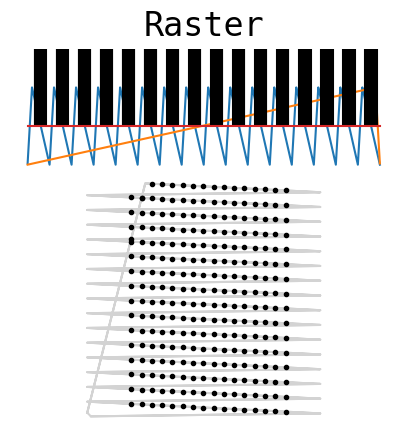

This chart was generated by the following Python code: (Note: this script raises an exception after producing the figure.)
import numpy as np


def _sigmoidspace(start, stop, n, b=1):
    """Interpolate n points of a sigmoidal function between start and stop.

    Like numpy.linspace, but sigmoidally eased.

    Args:
        start (float): Start value
        stop (float): Stop value
        n (int): The number of points to interpolate
        b (int): start + (stop - start) / (1 + np.exp(-b * np.linspace(-10, 10, n)))
    """
    return start + (stop - start) / (1 + np.exp(-b * np.linspace(-10, 10, n)))


def _rotfunc(xs, ys, rotation_rad):
    """Rotate the coordinates xs and ys by the given angle in radians

    Args:
        xs (numpy.ndarray): X coordinates
        ys (numpy.ndarray): Y coordinates
        rotation_rad (float): Angle by which to rotate the points in radians
    """
    rot = np.array([[np.cos(rotation_rad), -np.sin(rotation_rad)],
                    [np.sin(rotation_rad), np.cos(rotation_rad)]])
    xy = np.column_stack([xs, ys])
    prod = np.matmul(xy, rot)
    return prod[:, 0], prod[:, 1]


class LineScanPattern:
    """
    Template class for all scan patterns for the generation of 2D or 3D images acquired with A-line scans. Generates
    normalized signals for the steering of galvos and the triggering of a line camera in order to acquire a given
    geometry.
    """

    def __init__(self):
        self._line_trigger = np.array([])
        self._frame_trigger = np.array([])
        self._x = np.array([])
        self._y = np.array([])
        self._sample_rate = 0
        self._pattern_rate = 0

    @property
    def line_trigger(self):
        return self._line_trigger

    @property
    def frame_trigger(self):
        return self._frame_trigger

    @property
    def x(self):
        return self._x

    @property
    def y(self):
        return self._y

    @property
    def sample_rate(self):
        """The approximate samples per second that should be generated by the DAC such that the pattern is completed at the rate specified."""
        return self._sample_rate

    @property
    def pattern_rate(self):
        """The approximate rate at which the pattern is specified to be completed by the scanner."""
        return self._pattern_rate
    
    @property
    def dimensions(self):
        """An array of dimensions which orient the A-scans with respect to one another. i.e. a raster pattern's first and second dimension represent the height and width of the pattern in A-lines."""
        raise NotImplementedError()
    
    @property
    def total_number_of_alines(self):
        """The total number of point acquisitions per pattern."""
        raise NotImplementedError()

    def generate(self):
        """Generate the pattern using some number of parameters. The pattern object is unuseable until this is called."""
        raise NotImplementedError()


class Figure8ScanPattern(LineScanPattern):

    def __init__(self, *args, **kwargs):
        super().__init__()

        self.aline_width = None
        self.aline_per_b = None
        self.max_trigger_rate = None
        self.samples_on = None
        self.samples_off = None
        self.rotation_rad = None
        self.h = None

        self.aline_per_b = None

        if len(args) > 0:
            self.generate(*args, **kwargs)

    @property
    def dimensions(self):
        return [self.aline_per_b, 2]

    @property
    def total_number_of_alines(self):
        return int(self.aline_per_b * 2)

    def generate(self, aline_width: float, aline_per_b: int, max_trigger_rate: float,
                 samples_on: int = 1, samples_off: int = None, rotation_rad: float = 0, h: float = 5):
        """Generate a Figure-8 pattern: a pattern consisting of two perpendicular B-scans.

        Args:
            aline_width (float): The width of the A-line in units.
            aline_per_b (int): The number of A-lines in each B-line.
            max_trigger_rate (float): The maximum rate in Hz at which to toggle the line trigger signal. This is the primary constraint on imaging rate.
            samples_on (int): Optional. The number of trigger samples to drive high for each exposure.
            samples_off (int): Optional. The number of trigger samples to drive low after each exposure. By default, equivalent to `samples_on`.
            rotation_rad (float): Optional. Rotates the scan. Default 0.
            h (float): Optional. 1 / H is the proportion of the B-line length to exclude from the scan for flyback. Default 5.
        """

        self.aline_width = aline_width
        self.aline_per_b = aline_per_b
        self.max_trigger_rate = max_trigger_rate
        self.samples_on = samples_on
        self.samples_off = samples_off
        self.rotation_rad = rotation_rad
        self.h = h

        samples_on = int(samples_on)

        if samples_off is None:
            samples_off = int(samples_on)
        else:
            samples_off = int(samples_off)

        self.aline_width = aline_width
        self.aline_per_b = int(aline_per_b)

        # Build B-line trigger
        btrig = np.tile(np.append(np.ones(samples_on), np.zeros(samples_off)), self.aline_per_b)

        # TODO parameterize these, especially H
        G = np.pi / 2.5  # Cylical point at which B-scans begin in the figure
        A = 1 / 1.6289944852363252  # Factor such that B-scans given a G are normalized in length
        AY = 1.223251  # Stretch factor along second axis to achieve perpendicular B-scans
        H = h  # 1 / H is the proportion of the B-line length used for flyback in samples

        def fig8(t):
            x = A * np.cos(t)
            y = A * np.cos(t) * np.sin(t) * AY
            return [x, y]

        t_fb0 = _sigmoidspace(-G, G, int(1 / H * len(btrig)), b=0.2)
        [x_fb0, y_fb0] = fig8(t_fb0)

        t_fb1 = _sigmoidspace(-G + np.pi, G + np.pi, int(1 / H * len(btrig)), b=0.2)
        [x_fb1, y_fb1] = fig8(t_fb1)

        x_b1 = np.linspace(x_fb0[-1], x_fb1[0], len(btrig))
        y_b1 = np.linspace(y_fb1[-1], y_fb0[0], len(btrig))

        x_b0 = np.linspace(x_fb1[-1], x_fb0[0], len(btrig))
        x_b0 = np.linspace(x_fb1[-1], x_fb0[0], len(btrig))
        y_b0 = np.linspace(y_fb1[-1], y_fb0[0], len(btrig))

        x = np.concatenate([x_b0[0:-1], x_fb0[0:-1], x_b1[0:-1], x_fb1[0:-1]]) * self.aline_width
        y = np.concatenate([y_b0[0:-1], y_fb0[0:-1], y_b1[0:-1], y_fb1[0:-1]]) * self.aline_width

        x, y = _rotfunc(x, y, rotation_rad)

        fb = np.zeros(len(t_fb0))
        line_trigger = np.concatenate([btrig[0:-1], fb[0:-1], btrig[0:-1], fb[0:-1]])
        frame_start = np.zeros(len(line_trigger))
        frame_start[0:samples_on] = 1

        self._x = x
        self._y = y
        self._line_trigger = line_trigger
        self._frame_trigger = frame_start

        period_samples = samples_on + samples_off
        self._sample_rate = self.max_trigger_rate * period_samples

        self._pattern_rate = 1 / ((1 / self._sample_rate) * len(line_trigger))


class RoseScanPattern(LineScanPattern):

    def __init__(self, *args, **kwargs):
        super().__init__()

        self.p = None
        self.aline_width = None
        self.aline_per_b = None
        self.max_trigger_rate = None
        self.samples_on = None
        self.samples_off = None
        self.rotation_rad = None
        self.h = None

        if len(args) > 0:
            self.generate(*args, **kwargs)

    @property
    def dimensions(self):
        return [self.aline_per_b, self._p]

    @property
    def total_number_of_alines(self):
        return int(self.aline_per_b * self._p)

    def generate(self, p: int, aline_width: float, aline_per_b: int, max_trigger_rate: float,
                 samples_on: int = 1, samples_off: int = None, rotation_rad: float = 0, h: float = 6):
        """Generate a Rose pattern: a pattern consisting of any number of orthogonal B-scans.

        For a rose pattern with 2 B-scans, use a `Figure8ScanPattern`.

        Args:
            p (int): The number of B-scans the pattern should have.
            aline_width (float): The width of the A-line in units.
            aline_per_b (int): The number of A-lines in each B-line.
            max_trigger_rate (float): The maximum rate in Hz at which to toggle the line trigger signal. This is the constraint on imaging rate.
            samples_on (int): Optional. The number of trigger samples to drive high for each exposure. Default 2.
            samples_off (int): Optional. The number of trigger samples to drive low after each exposure. By default, equivalent to `samples_on`.
            rotation_rad (float): Optional. Rotates the scan. Default 0.
            h (float): Optional. 1 / H is the proportion of the B-line length to exclude from the scan for flyback. Default 6.
        """

        self.p = p
        self.aline_width = aline_width
        self.max_trigger_rate = max_trigger_rate
        self.samples_on = samples_on
        self.samples_off = samples_off
        self.rotation_rad = rotation_rad
        self.h = h

        p = int(p)
        if p % 2 == 0:
            raise ValueError("'p' must be an odd integer")
        else:
            k = p
            p0 = 0
            period = np.pi
        
        samples_on = int(samples_on)

        if samples_off is None:
            samples_off = int(samples_on)
        else:
            samples_off = int(samples_off)

        self.aline_width = aline_width
        self.aline_per_b = int(aline_per_b)
        self._p = int(p)

        b_frac = 0.2
        H = h  # 1 / H is the proportion of the B-line length used for flyback in samples

        period_samples = samples_on + samples_off
        self._sample_rate = self.max_trigger_rate * period_samples

        b_trig = np.tile(np.append(np.ones(samples_on), np.zeros(samples_off)), self.aline_per_b)

        t = np.array([])
        lt = np.array([])

        period_p = period / k

        period_b = period_p * b_frac
        period_fb = period_p * (1 - b_frac)

        for i in range(p):  # Generate each petal

            p_start = p0 + i * period_p

            t_fb = _sigmoidspace(p_start, p_start + period_fb, int(1 / H * len(b_trig)), b=1)
            t_b = np.linspace(p_start + period_fb, p_start + period_fb + period_b, len(b_trig))

            t_p = np.concatenate([t_fb, t_b])

            trig_p = np.concatenate([np.zeros(len(t_fb)), b_trig])

            def xfunc(ts):
                return aline_width * np.cos(p * ts) * np.cos(ts)

            def yfunc(ts):
                return aline_width * np.cos(p * ts) * np.sin(ts)

            t = np.append(t, t_p)
            lt = np.append(lt, trig_p)

        t -= period_fb / 2

        x = xfunc(t)
        y = yfunc(t)

        x, y = _rotfunc(x, y, rotation_rad)

        self._x = x
        self._y = y
        self._line_trigger = lt

        ft = np.zeros(len(lt))
        ft[0:samples_on] = 1
        self._frame_trigger = ft
        self._pattern_rate = 1 / ((1 / self._sample_rate) * len(x))


class BidirectionalRasterScanPattern(LineScanPattern):

    def __init__(self, *args, **kwargs):
        super().__init__()

        self.alines = None
        self.blines = None
        self.max_trigger_rate = None
        self.exposure_fraction = None
        self.flyback_duty = None
        self.fov = None
        self.samples_on = None
        self.samples_off = None

        if len(args) > 0:
            self.generate(*args, **kwargs)

    @property
    def dimensions(self):
        """Returns [number of a-lines, number of b-lines]."""
        return [self.alines, self.blines]

    @property
    def total_number_of_alines(self):
        return int(self.alines * self.blines)

    def generate(self, alines: int, blines: int, max_trigger_rate: float, exposure_fraction: float = 0.9,
                 flyback_duty: float = 0.1, fov: list = None, samples_on: int = 2, samples_off: int = None):
        """Generate a bi-directionally scanned raster pattern.

        Args:
            alines (int): The number of A-lines in each B-line.
            blines (int): The number of B-lines.
            max_trigger_rate (float): The maximum rate at which to toggle the line trigger signal. This is the constraint on imaging rate.
            exposure_fraction (float): Optional. The fraction of the scan sweep to use for exposure. Default 0.9 90%.
            flyback_duty (float): Optional. The fraction of the scan sweep duration to dedicate to flyback. Default 0.1 10%.
            fov (list): Optional. If provided, scales the height and width of the pattern by these values.
            samples_on (int): Optional. The number of trigger samples to drive high for each exposure. Default 2.
            samples_off (int): Optional. The number of trigger samples to drive low after each exposure. By default, equivalent to `samples_on`.
        """

        # Generate a single B-scan
        samples_on = int(samples_on)

        if samples_off is None:
            samples_off = int(samples_on)
        else:
            samples_off = int(samples_off)

        if fov is None:
            fov = [1, 1]

        self.alines = int(alines)
        self.blines = int(blines)
        self.max_trigger_rate = max_trigger_rate
        self.exposure_fraction = exposure_fraction
        self.flyback_duty = flyback_duty
        self.fov = fov
        self.samples_on = samples_on
        self.samples_off = samples_off

        period_samples = samples_on + samples_off
        self._sample_rate = self.max_trigger_rate * period_samples

        bline_trig = np.tile(np.concatenate([np.ones(samples_on), np.zeros(samples_off)]), self.alines)
        bline_pad_len = int((1 - exposure_fraction) / 2 * len(bline_trig))
        bline_trig = np.concatenate([np.zeros(bline_pad_len), np.zeros(bline_pad_len), bline_trig])

        fast_axis_scan = np.array([])
        slow_axis_scan = np.array([])

        fast_range = (fov[0] + fov[0] * (1 - exposure_fraction)) / 2  # +/-
        slow_range = fov[1] / 2

        bpos = np.linspace(-slow_range, slow_range, self.blines)
        for i in range(blines):
            if i % 2 == 0:
                xs = np.linspace(fast_range, -fast_range, len(bline_trig) + 1)[1::]
            else:
                xs = np.linspace(-fast_range, fast_range, len(bline_trig) + 1)[1::]
            fast_axis_scan = np.append(fast_axis_scan, xs)

        for i in range(len(bpos) - 1):
            slow_axis_scan = np.append(slow_axis_scan,
                                       np.concatenate([np.ones(len(bline_trig) - bline_pad_len) * bpos[i],
                                                       np.linspace(bpos[i], bpos[i + 1], bline_pad_len + 1)[1::]]))
        slow_axis_scan = np.append(slow_axis_scan, np.ones(len(bline_trig) - bline_pad_len) * bpos[-1])

        slow_fb_len = int(len(fast_axis_scan) * flyback_duty)

        # flyback_slow = _sigmoidspace(slow_axis_scan[-1], slow_axis_scan[0], bline_pad_len)
        flyback_slow = np.linspace(slow_axis_scan[-1], slow_axis_scan[0], bline_pad_len + slow_fb_len)

        self._x = fast_axis_scan
        self._x = np.concatenate([self._x, np.ones(slow_fb_len) * self._x[-1]])

        self._y = np.concatenate([slow_axis_scan, flyback_slow])

        self._line_trigger = np.concatenate([np.tile(bline_trig, self.blines), np.zeros(slow_fb_len)])

        self._frame_trigger = np.zeros(len(self._line_trigger))
        self._frame_trigger[0:samples_on] = 1

        self._pattern_rate = 1 / (len(self._x) * (1 / self._sample_rate))


class RasterScanPattern(LineScanPattern):

    def __init__(self, *args, **kwargs):

        super().__init__()

        self.alines = None
        self.blines = None
        self.max_trigger_rate = None
        self.exposure_fraction = None
        self.flyback_duty = None
        self.fov = None
        self.samples_on = None
        self.samples_off = None
        self.samples_park = None
        self.samples_step = None
        self.rotation_rad = None
        self.fast_axis_step = None
        self.slow_axis_step = None
        self.aline_repeat = None
        self.trigger_blines = None

        if len(args) > 0:
            self.generate(*args, **kwargs)

    @property
    def dimensions(self):
        """Returns [number of a-lines, number of b-lines]."""
        return [self.alines, self.blines]

    @property
    def total_number_of_alines(self):
        return int((self.alines * self.aline_repeat) * self.blines)

    def generate(self, alines: int, blines: int, max_trigger_rate: float, flyback_duty: float = 0.2,
                 exposure_fraction: float = 0.7, fov: list = None, samples_on: int = 2, samples_off: int = None,
                 samples_park: int = 1, samples_step: int = 1, rotation_rad: float = 0, fast_axis_step: bool = False,
                 slow_axis_step: bool = False, aline_repeat: int = 1, trigger_blines: bool = False):
        """Generate a raster pattern.

        This raster pattern implementation supports stepped slow and fast axis scanning as well as repeated A-lines.

        Args:
            alines (int): The number of A-lines in each B-line.
            blines (int): The number of B-lines.
            max_trigger_rate (float): The maximum rate at which to toggle the line trigger signal. This is the constraint on imaging rate.
            exposure_fraction (float): Optional. The fraction of the scan sweep to use for exposure. Default 0.9 90%.
            flyback_duty (float): Optional. The fraction of the scan sweep duration to dedicate to flyback. Default 0.1 10%.
            fov (list): Optional. If provided, scales the height and width of the pattern by these values.
            samples_on (int): Optional. The number of trigger samples to drive high for each exposure. Default 2.
            samples_off (int): Optional. The number of trigger samples to drive low after each exposure. By default, equivalent to `samples_on`.
            samples_park (int): Optional. The number of samples to wait after holding galvos constant before triggering a repeated A-line. Default 1.
            samples_step (int): Optional. The number of samples to interpolate between step positions. Default 1.
            rotation_rad (float): Optional. Rotates the scan. Default 0.
            fast_axis_step (bool): Optional. If True, the fast axis is stepped to approximate a square FOV. Default False.
            slow_axis_step (bool): Optional. If True, the slow axis is stepped to approximate a square FOV. Default False.
            aline_repeat (int): Optional. If > 1, the number of A-lines to scan at each position. Default 1.
            trigger_blines (bool): Optional. If True, the frame trigger signal goes high for each B-line.
        """

        # Generate a single B-scan
        samples_on = int(samples_on)

        if samples_off is None:
            samples_off = int(samples_on)
        else:
            samples_off = int(samples_off)

        if fov is None:
            fov = [1, 1]

        self.alines = int(alines)
        self.blines = int(blines)
        self.max_trigger_rate = max_trigger_rate
        self.exposure_fraction = exposure_fraction
        self.flyback_duty = flyback_duty
        self.fov = fov
        self.samples_on = samples_on
        self.samples_off = samples_off
        self.samples_park = samples_park
        self.samples_step = samples_step
        self.rotation_rad = rotation_rad
        self.fast_axis_step = fast_axis_step
        self.slow_axis_step = slow_axis_step
        self.aline_repeat = aline_repeat
        self.trigger_blines = trigger_blines

        period_samples = samples_on + samples_off
        self._sample_rate = self.max_trigger_rate * period_samples

        if aline_repeat < 2:
            aline_repeat = 1
        else:
            fast_axis_step = True

        aline_trig = np.concatenate([np.ones(samples_on), np.zeros(samples_off)])
        if fast_axis_step is True:
            aline_trig = np.concatenate(
                [np.zeros(samples_park), np.tile(aline_trig, aline_repeat), np.zeros(samples_step)])

        bline_trig = np.tile(aline_trig, self.alines)
        bline_pad = np.zeros(int((len(bline_trig) * (1 - exposure_fraction)) / (2 * exposure_fraction)))
        bline_padded = np.concatenate([bline_pad, bline_trig, bline_pad])
        flyback_pad = np.zeros(int((len(bline_padded) * flyback_duty) / (1 - flyback_duty)))
        bline_trig = np.concatenate([flyback_pad, bline_padded])

        fast_axis_flyback = np.linspace(-fov[0] / 2, fov[0] / 2, len(flyback_pad) + 2)[1:-1]

        if fast_axis_step is False:
            fast_axis_scan = np.linspace(fov[0] / 2, -fov[0] / 2, len(bline_padded))
        else:
            fast_axis_scan = np.array([])
            positions = np.linspace(fov[0] / 2, -fov[0] / 2, self.alines)
            fast_axis_scan = np.append(fast_axis_scan, positions[0] * np.ones(len(bline_pad)))
            for i in range(len(positions) - 1):
                fast_axis_scan = np.append(fast_axis_scan, positions[i] * np.ones(len(aline_trig) - samples_step))
                fast_axis_scan = np.append(fast_axis_scan,
                                           np.linspace(positions[i], positions[i + 1], samples_step + 2)[1:-1])
            fast_axis_scan = np.append(fast_axis_scan, positions[-1] * np.ones(len(aline_trig) + len(bline_pad)))
        bline_scan = np.concatenate([fast_axis_flyback, fast_axis_scan])

        line_trig = np.tile(bline_trig, self.blines)

        if self.alines > 1:
            x = np.tile(bline_scan, self.blines)
        else:
            x = np.zeros(len(line_trig))

        if trigger_blines:
            f = np.zeros(len(bline_trig))
            f[0:samples_on] = 1
            frame_trig = np.tile(f, self.blines)
        else:
            frame_trig = np.zeros(len(line_trig))
            frame_trig[0:samples_on] = 1

        if self.blines > 1:

            slow_axis_flyback = fast_axis_flyback

            if slow_axis_step is False:
                slow_axis_scan = np.linspace(-fov[0] / 2, fov[0] / 2, len(x) - len(fast_axis_flyback) + 2)[1:-1]
                y = np.concatenate([slow_axis_scan, slow_axis_flyback[::-1]])
            else:
                slow_axis_scan = np.array([])
                positions = np.linspace(fov[0] / 2, -fov[0] / 2, self.alines)
                for i in range(len(positions) - 1):
                    slow_axis_scan = np.append(slow_axis_scan, positions[i] * np.ones(len(fast_axis_scan)))
                    slow_axis_scan = np.append(slow_axis_scan,
                                               np.linspace(positions[i], positions[i + 1], len(fast_axis_flyback) + 2)[
                                               1:-1])
                slow_axis_scan = np.append(slow_axis_scan, positions[-1] * np.ones(len(fast_axis_scan)))
                y = np.concatenate([slow_axis_scan, slow_axis_flyback])
        else:
            y = np.zeros(len(x))

        self._x = x
        self._y = y
        self._line_trigger = line_trig
        self._frame_trigger = frame_trig

        self._x, self._y = _rotfunc(self._x, self._y, rotation_rad)

        self._pattern_rate = 1 / (len(self._x) * (1 / self._sample_rate))


class BlineRepeatedRasterScan(LineScanPattern):
    
    def __init__(self, *args, **kwargs):
        super().__init__()
        
        self.alines = None
        self.blines = None
        self.bline_repeat = None
        self.max_trigger_rate = None
        self.exposure_fraction = None
        self.flyback_duty = None
        self.fov = None
        self.samples_on = None
        self.samples_off = None
        self.samples_park = None
        self.samples_step = None
        self.rotation_rad = None
        self.slow_axis_step = None

        if len(args) > 0:
            self.generate(*args, **kwargs)

    @property
    def dimensions(self):
        """Returns [number of a-lines, number of b-lines]."""
        return [self.alines, self.blines]

    @property
    def total_number_of_alines(self):
        return int(self.alines * (self.blines * self.bline_repeat))
    
    def generate(self, alines: int, blines: int, max_trigger_rate: float, bline_repeat: int = 2,
                 flyback_duty: float = 0.2, exposure_fraction: float = 0.8, fov: list = None,
                 samples_on: int = 2, samples_off: int = None, samples_park: int = 1, samples_step: int = 1,
                 rotation_rad: float = 0, slow_axis_step: bool = False):
        """Generate a raster pattern with repeated B-lines.

        This raster pattern implementation supports stepped slow axis scanning.

        Args:
            alines (int): The number of A-lines in each B-line.
            blines (int): The number of B-lines.
            max_trigger_rate (float): The maximum rate at which to toggle the line trigger signal. This is the constraint on imaging rate.
            bline_repeat (int): The number of B-lines to scan at each position.
            exposure_fraction (float): Optional. The fraction of the scan sweep to use for exposure. Default 0.9 90%.
            flyback_duty (float): Optional. The fraction of the scan sweep duration to dedicate to flyback. Default 0.1 10%.
            fov (list): Optional. If provided, scales the height and width of the pattern by these values.
            samples_on (int): Optional. The number of trigger samples to drive high for each exposure. Default 2.
            samples_off (int): Optional. The number of trigger samples to drive low after each exposure. By default, equivalent to `samples_on`.
            samples_park (int): Optional. The number of samples to wait after holding galvos constant before triggering a repeated A-line. Default 1.
            samples_step (int): Optional. The number of samples to interpolate between step positions. Default 1.
            rotation_rad (float): Optional. Rotates the scan. Default 0.
            slow_axis_step (bool): Optional. If True, the slow axis is stepped to approximate a square FOV. Default False.
        """
        self.bline_repeat = bline_repeat

        # Generate a single B-scan
        samples_on = int(samples_on)

        if samples_off is None:
            samples_off = int(samples_on)
        else:
            samples_off = int(samples_off)

        if fov is None:
            fov = [1, 1]

        self.alines = int(alines)
        self.blines = int(blines)
        self.max_trigger_rate = max_trigger_rate
        self.exposure_fraction = exposure_fraction
        self.flyback_duty = flyback_duty
        self.fov = fov
        self.samples_on = samples_on
        self.samples_off = samples_off
        self.samples_park = samples_park
        self.samples_step = samples_step
        self.rotation_rad = rotation_rad
        self.slow_axis_step = slow_axis_step

        period_samples = samples_on + samples_off
        self._sample_rate = self.max_trigger_rate * period_samples

        aline_trig = np.concatenate([np.ones(samples_on), np.zeros(samples_off)])
    
        bline_trig = np.tile(aline_trig, self.alines)
        bline_pad = np.zeros(int((len(bline_trig) * (1 - exposure_fraction)) / (2 * exposure_fraction)))
        bline_padded = np.concatenate([bline_pad, bline_trig, bline_pad])
        flyback_pad = np.zeros(int((len(bline_padded) * flyback_duty) / (1 - flyback_duty)))
        bline_trig = np.concatenate([bline_padded, flyback_pad])
        
        bline_scan = np.linspace(fov[0] / 2, -fov[0] / 2, len(bline_padded))
        bline_flyback = np.linspace(-fov[0] / 2, fov[0] / 2, len(flyback_pad) + 2)[1:-1]
        
        bline = np.concatenate([bline_scan, bline_flyback])
        
        bline_trig_rpt = np.tile(bline_trig, bline_repeat)
        bline_scan_rpt = np.tile(bline, bline_repeat)
        
        fast_axis_scan = np.tile(bline_scan_rpt, self.alines)
        line_trig = np.tile(bline_trig_rpt, self.alines)

        if self.blines > 1:
            slow_axis_positions = np.linspace(fov[0] / 2, -fov[0] / 2, self.blines)
            slow_fb_len = int(len(flyback_pad) + len(bline_pad) / 2)
            slow_axis_scan = np.array([])
            for i, pos in enumerate(slow_axis_positions[:-1]):
                slow_axis_scan = np.append(slow_axis_scan, np.ones(len(bline_trig_rpt) - slow_fb_len) * pos)
                slow_axis_scan = np.append(slow_axis_scan, np.linspace(pos, slow_axis_positions[i + 1], slow_fb_len + 2)[1:-1])
            slow_axis_scan = np.append(slow_axis_scan, np.ones(len(bline_trig_rpt) - slow_fb_len) * slow_axis_positions[-1])
            slow_axis_scan = np.append(slow_axis_scan, np.linspace(slow_axis_positions[-1], slow_axis_positions[0], slow_fb_len + 2)[1:-1])
        else:
            slow_axis_scan = np.zeros(len(fast_axis_scan))
        
        frame_trig = np.zeros(len(line_trig))
        frame_trig[0:samples_on] = 1
        
        self._x = fast_axis_scan
        self._y = slow_axis_scan
        self._line_trigger = line_trig
        self._frame_trigger = frame_trig
        self._pattern_rate = 1 / ((1 / self._sample_rate) * len(self._x))

        self._x, self._y = _rotfunc(self._x, self._y, rotation_rad)

if __name__ == '__main__':
    
    DPI = 96
    
    print('Generating demo figures...')
    
    import matplotlib
    import matplotlib.pyplot as plt
    

    matplotlib.rcParams.update({'font.size': 20, 'font.family': 'monospace'})
    
    patterns = [
        RasterScanPattern(16, 16, 1, samples_on=1, samples_off=10),
        Figure8ScanPattern(1, 16, 1, samples_on=1, samples_off=10),
        RoseScanPattern(3, 1, 16, 1, samples_on=1, samples_off=10),
        RoseScanPattern(5, 1, 16, 1, samples_on=1, samples_off=10),
        ]
    
    titles = [
        'Raster',
        'Figure-8',
        'Rose p=3',
        'Rose p=5',
        ]
    
    fnames = [
        'raster.png',
        'fig8.png',
        'rose3.png',
        'rose5.png',
        ]
    
    for i, (pattern, title, fname) in enumerate(zip(patterns, titles, fnames)):
        
        fig = plt.figure(i, constrained_layout=False, figsize=(5, 5))
        
        gs = fig.add_gridspec(nrows=3, ncols=1, hspace=0.01)
        ax1 = fig.add_subplot(gs[0, 0])
        ax2 = fig.add_subplot(gs[1:, 0])

        ax1.set_title(title, pad=2)
        ax1.plot(pattern.x)
        ax1.plot(pattern.y)
        ax1.stem(pattern.line_trigger, markerfmt='None', linefmt='black')
        ax1.set_frame_on(False)
        ax1.set_xticks([])
        ax1.set_yticks([])
        
        ax2.set_aspect('equal')
        ax2.plot(np.tile(pattern.x, 2), np.tile(pattern.y, 2), color='lightgrey')
        ax2.scatter(pattern.x[pattern.line_trigger.astype(bool)],
                    pattern.y[pattern.line_trigger.astype(bool)],
                    marker='.', color='black', zorder=10)
        ax2.set_frame_on(False)
        ax2.set_xticks([])
        ax2.set_yticks([])
        
        fig.savefig('img/' + fname, dpi=DPI)
        
        plt.close(i)
    